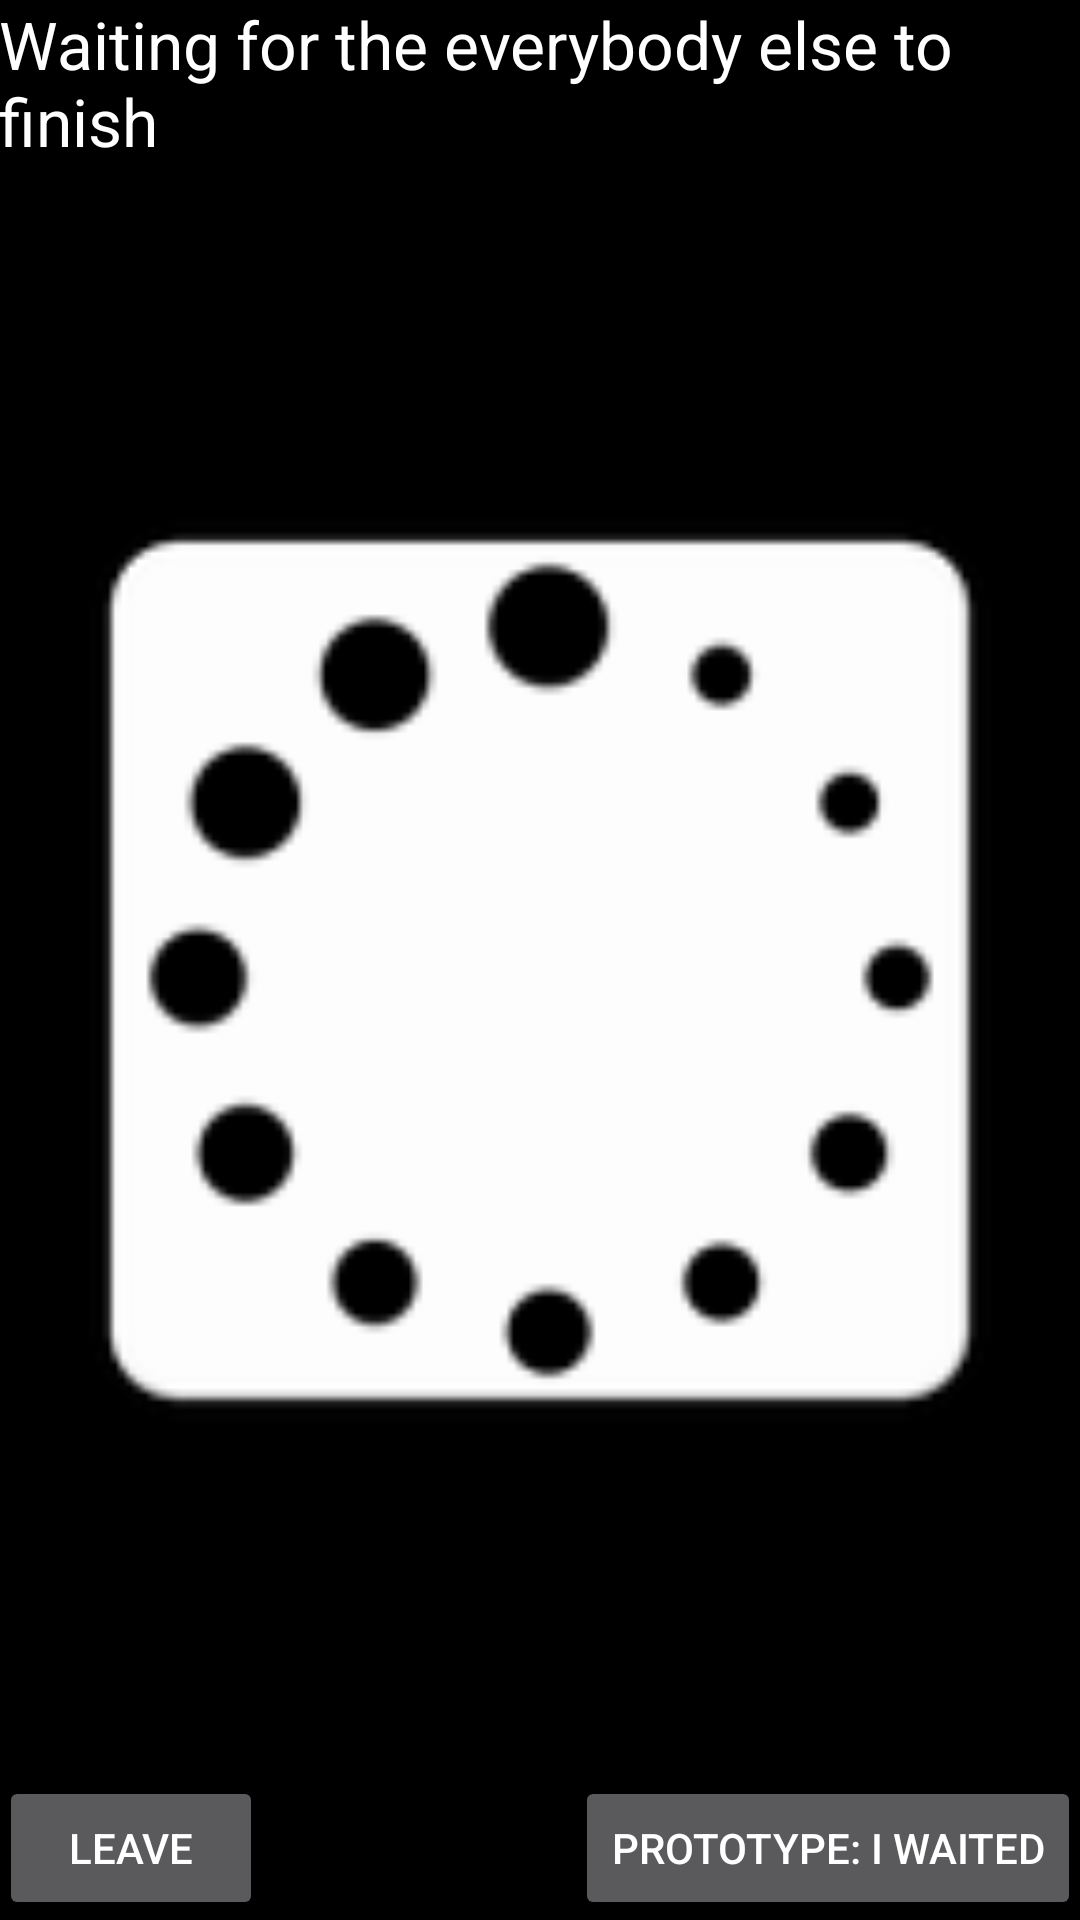

Produce the Android XML layout that renders to this screen, including the resource entries it uses.
<!-- AndroidManifest.xml: application theme NewTheme -->
<!-- res/layout/activity_wait_for_finish.xml -->
<?xml version="1.0" encoding="utf-8"?>
<RelativeLayout xmlns:android="http://schemas.android.com/apk/res/android"
    xmlns:app="http://schemas.android.com/apk/res-auto"
    xmlns:tools="http://schemas.android.com/tools"
    android:id="@+id/activity_wait_for_finish"
    android:layout_width="match_parent"
    android:layout_height="match_parent"
    android:paddingBottom="@dimen/activity_vertical_margin"
    android:paddingLeft="@dimen/activity_horizontal_margin"
    android:paddingRight="@dimen/activity_horizontal_margin"
    android:paddingTop="@dimen/activity_vertical_margin"
    tools:context="hifive.hifive.WaitForFinish">

    <Button
        android:text="@string/finish_waiting_button_label"
        android:layout_width="wrap_content"
        android:layout_height="wrap_content"
        android:layout_alignParentBottom="true"
        android:layout_alignParentEnd="true"
        android:id="@+id/finish_button_wff"
        android:onClick="goToProjectComplete"/>

    <Button
        android:text="@string/exit_project_button_label"
        android:layout_width="wrap_content"
        android:layout_height="wrap_content"
        android:layout_alignTop="@+id/finish_button_wff"
        android:layout_alignParentStart="true"
        android:id="@+id/leave_button_wff"
        android:onClick="goToMain"/>

    <TextView
        android:text="@string/waiting_for_finish_screen_title"
        android:layout_width="wrap_content"
        android:layout_height="wrap_content"
        android:layout_alignParentTop="true"
        android:layout_centerHorizontal="true"
        android:id="@+id/title_wff"
        android:textAppearance="@android:style/TextAppearance.Material.Large" />

    <ImageView
        android:layout_width="wrap_content"
        android:layout_height="wrap_content"
        app:srcCompat="@mipmap/loading"
        android:layout_below="@+id/title_wff"
        android:layout_alignParentEnd="true"
        android:id="@+id/loading_wff"
        android:layout_above="@+id/finish_button_wff"
        android:layout_alignParentStart="true" />
</RelativeLayout>
<!-- resources referenced by this layout -->
<resources>
  <!-- mipmap loading: png bitmap (mipmap-hdpi, 1851 bytes) -->
  <string name="exit_project_button_label">Leave</string>
  <string name="finish_waiting_button_label">Prototype: I waited</string>
  <string name="waiting_for_finish_screen_title">Waiting for the everybody else to finish</string>
  <style name="NewTheme" parent="Theme.AppCompat.NoActionBar">
          <item name="android:colorBackground">@android:color/black</item>
      </style>
</resources>
